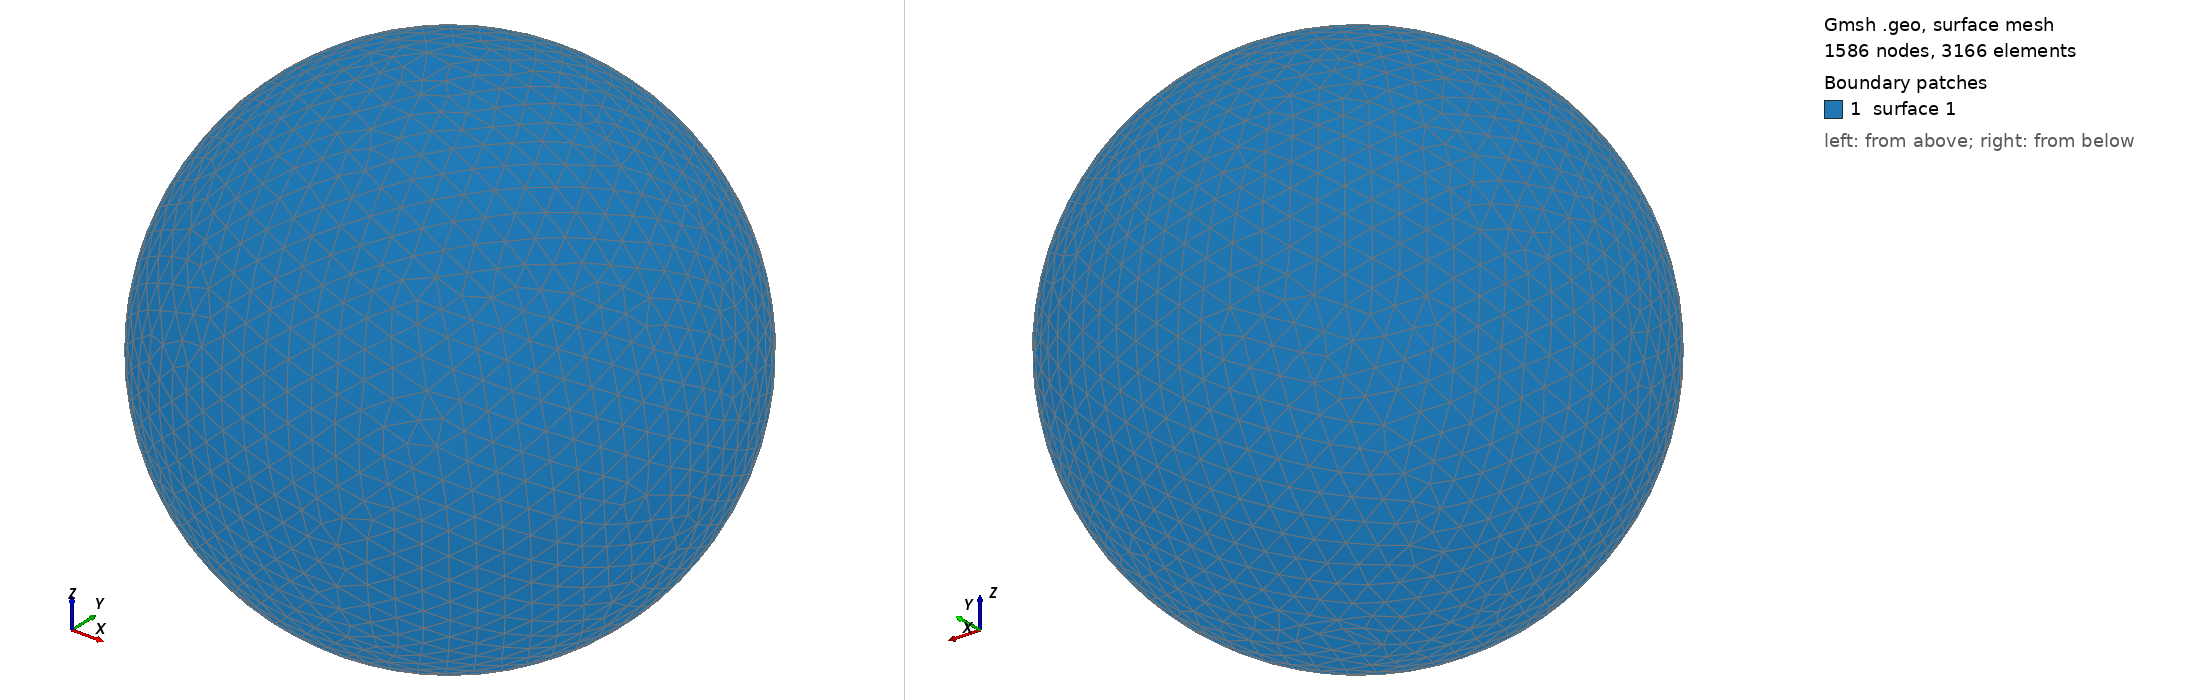

Gmsh geometry script, surface-meshed: 1586 nodes, 3166 surface elements. Boundary patches (legend numbers): 1 surface 1. Left view from above one corner, right view from below the opposite corner. The script declares no physical surfaces, so the legend lists its geometric surfaces. The drawing asked Gmsh for element sizes between 1% and 20% of the model's largest extent; the script's own settings can give other sizes.

=== shot0763.geo (drawn) ===
SetFactory("OpenCASCADE");
Point(1) = {0,0,0,0};
Sphere(1) = {0,0,0,0.00785800};
MeshSize{ PointsOf{ Surface{:}; } } = 0.000785800;
Mesh.ElementOrder=1;
Mesh.Format=39;
